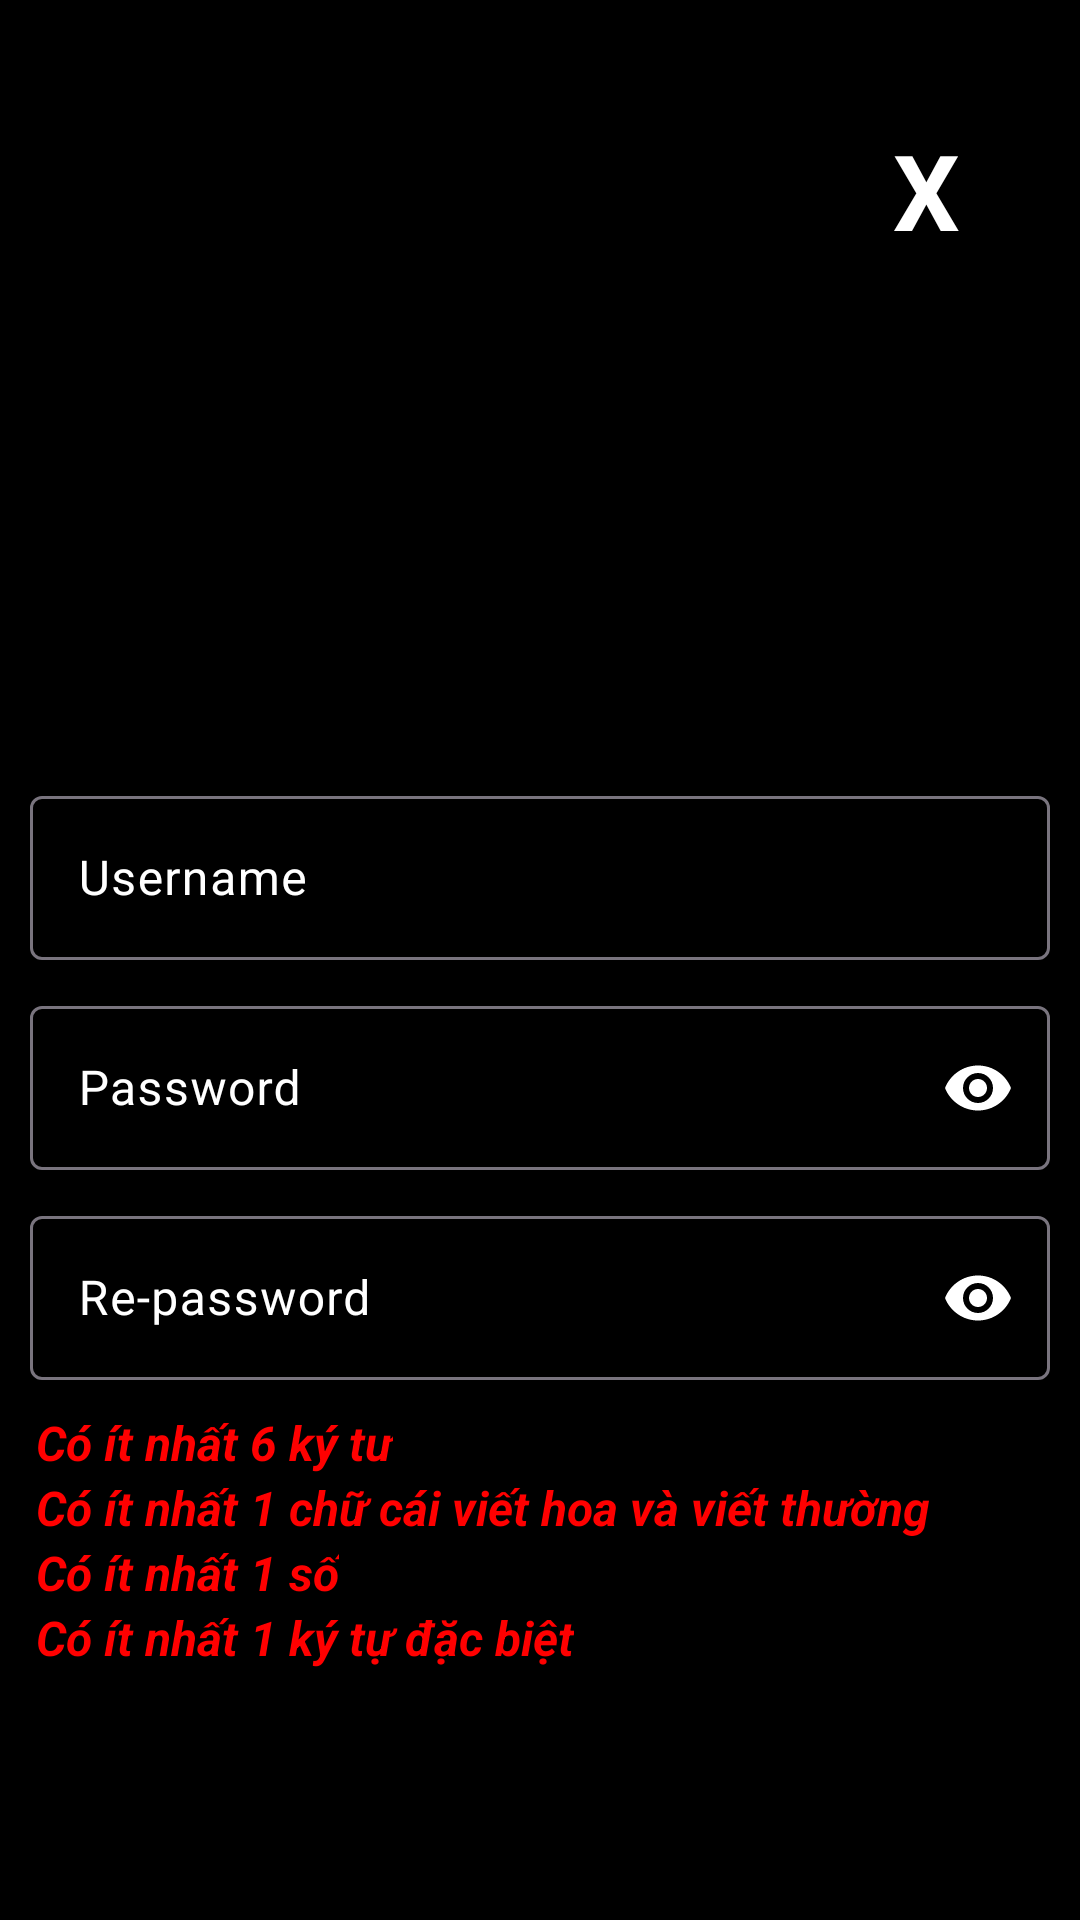

Reconstruct the res/layout file that produces this screen, plus the resources it refers to.
<!-- AndroidManifest.xml: application theme Theme.MTicket -->
<!-- res/layout/activity_register.xml -->
<?xml version="1.0" encoding="utf-8"?>
<RelativeLayout xmlns:android="http://schemas.android.com/apk/res/android"
    xmlns:app="http://schemas.android.com/apk/res-auto"
    xmlns:tools="http://schemas.android.com/tools"
    android:id="@+id/main"
    android:layout_width="match_parent"
    android:layout_height="match_parent"
    android:background="@color/black"
    android:orientation="vertical"
    tools:context=".ui.Register">

    <LinearLayout
        android:layout_width="match_parent"
        android:layout_height="wrap_content"
        android:layout_margin="40dp"
        android:gravity="end">

        <TextView
            android:id="@+id/back"
            android:layout_width="wrap_content"
            android:layout_height="wrap_content"
            android:text="X"
            android:textColor="@color/white"
            android:textSize="35dp"
            android:textStyle="bold" />
    </LinearLayout>

    <com.google.android.material.textfield.TextInputLayout
        style="@style/Widget.Material3.TextInputLayout.OutlinedBox"
        android:layout_width="340dp"
        android:layout_height="60dp"
        android:layout_centerHorizontal="true"
        android:layout_marginTop="260dp"
        android:textColor="@color/white"
        android:textColorHint="@color/white">

        <com.google.android.material.textfield.TextInputEditText
            android:id="@+id/username"
            android:layout_width="match_parent"
            android:layout_height="match_parent"
            android:hint="Username"
            android:textColor="@color/white"
            android:textSize="16sp" />
    </com.google.android.material.textfield.TextInputLayout>

    <com.google.android.material.textfield.TextInputLayout
        style="@style/Widget.Material3.TextInputLayout.OutlinedBox"
        android:layout_width="340dp"
        android:layout_height="60dp"
        android:layout_centerHorizontal="true"
        android:layout_marginTop="330dp"
        android:textColorHint="@color/white"
        app:passwordToggleEnabled="true"
        app:passwordToggleTint="@color/white">

        <com.google.android.material.textfield.TextInputEditText
            android:id="@+id/password"
            android:layout_width="match_parent"
            android:layout_height="match_parent"
            android:hint="Password"
            android:inputType="textPassword"
            android:textColor="@color/white"
            android:textSize="16sp" />
    </com.google.android.material.textfield.TextInputLayout>

    <com.google.android.material.textfield.TextInputLayout
        style="@style/Widget.Material3.TextInputLayout.OutlinedBox"
        android:layout_width="340dp"
        android:layout_height="60dp"
        android:layout_centerHorizontal="true"
        android:layout_marginTop="400dp"
        android:textColorHint="@color/white"
        app:passwordToggleEnabled="true"
        app:passwordToggleTint="@color/white">

        <com.google.android.material.textfield.TextInputEditText
            android:id="@+id/re_password"
            android:layout_width="match_parent"
            android:layout_height="match_parent"
            android:hint="Re-password"
            android:inputType="textPassword"
            android:textColor="@color/white"
            android:textSize="16sp" />
    </com.google.android.material.textfield.TextInputLayout>

    <LinearLayout
        android:layout_width="360dp"
        android:layout_height="wrap_content"
        android:layout_centerHorizontal="true"
        android:layout_marginTop="470dp"
        android:gravity="left"
        android:orientation="vertical">

        <TextView
            android:textSize="16sp"
            android:id="@+id/tvValidateLength"
            android:layout_width="wrap_content"
            android:layout_height="wrap_content"
            android:layout_gravity="left"
            android:layout_marginHorizontal="12dp"
            android:text="Có ít nhất 6 ký tư"
            android:textColor="@color/red"
            android:textStyle="italic|bold" />

        <TextView
            android:textSize="16sp"
            android:id="@+id/tvValidateLetter"
            android:layout_width="wrap_content"
            android:layout_height="wrap_content"
            android:layout_gravity="left"
            android:layout_marginHorizontal="12dp"
            android:text="Có ít nhất 1 chữ cái viết hoa và viết thường"
            android:textColor="@color/red"
            android:textStyle="italic|bold" />

        <TextView
            android:textSize="16sp"
            android:id="@+id/tvValidateNumber"
            android:layout_width="wrap_content"
            android:layout_height="wrap_content"
            android:layout_gravity="left"
            android:layout_marginHorizontal="12dp"
            android:text="Có ít nhất 1 số"
            android:textColor="@color/red"
            android:textStyle="italic|bold" />

        <TextView
            android:textSize="16sp"
            android:id="@+id/tvValidateSpecialCharacter"
            android:layout_width="wrap_content"
            android:layout_height="wrap_content"
            android:layout_gravity="left"
            android:layout_marginHorizontal="12dp"
            android:text="Có ít nhất 1 ký tự đặc biệt"
            android:textColor="@color/red"
            android:textStyle="italic|bold" />
    </LinearLayout>

    <TextView
        android:id="@+id/register"
        android:layout_width="340dp"
        android:layout_height="60dp"
        android:layout_centerHorizontal="true"
        android:layout_marginTop="700dp"
        android:background="@drawable/custom_login_button"
        android:gravity="center"
        android:text="Đăng ký"
        android:textColor="@color/white"
        android:textSize="18sp"
        android:textStyle="bold" />
</RelativeLayout>
<!-- resources referenced by this layout -->
<resources>
  <color name="black">#FF000000</color>
  <color name="red">#FF0000</color>
  <color name="white">#FFFFFFFF</color>
  <style name="Theme.MTicket" parent="Base.Theme.MTicket" />
  <style name="Base.Theme.MTicket" parent="Theme.Material3.DayNight.NoActionBar">
          
          
      </style>
</resources>
